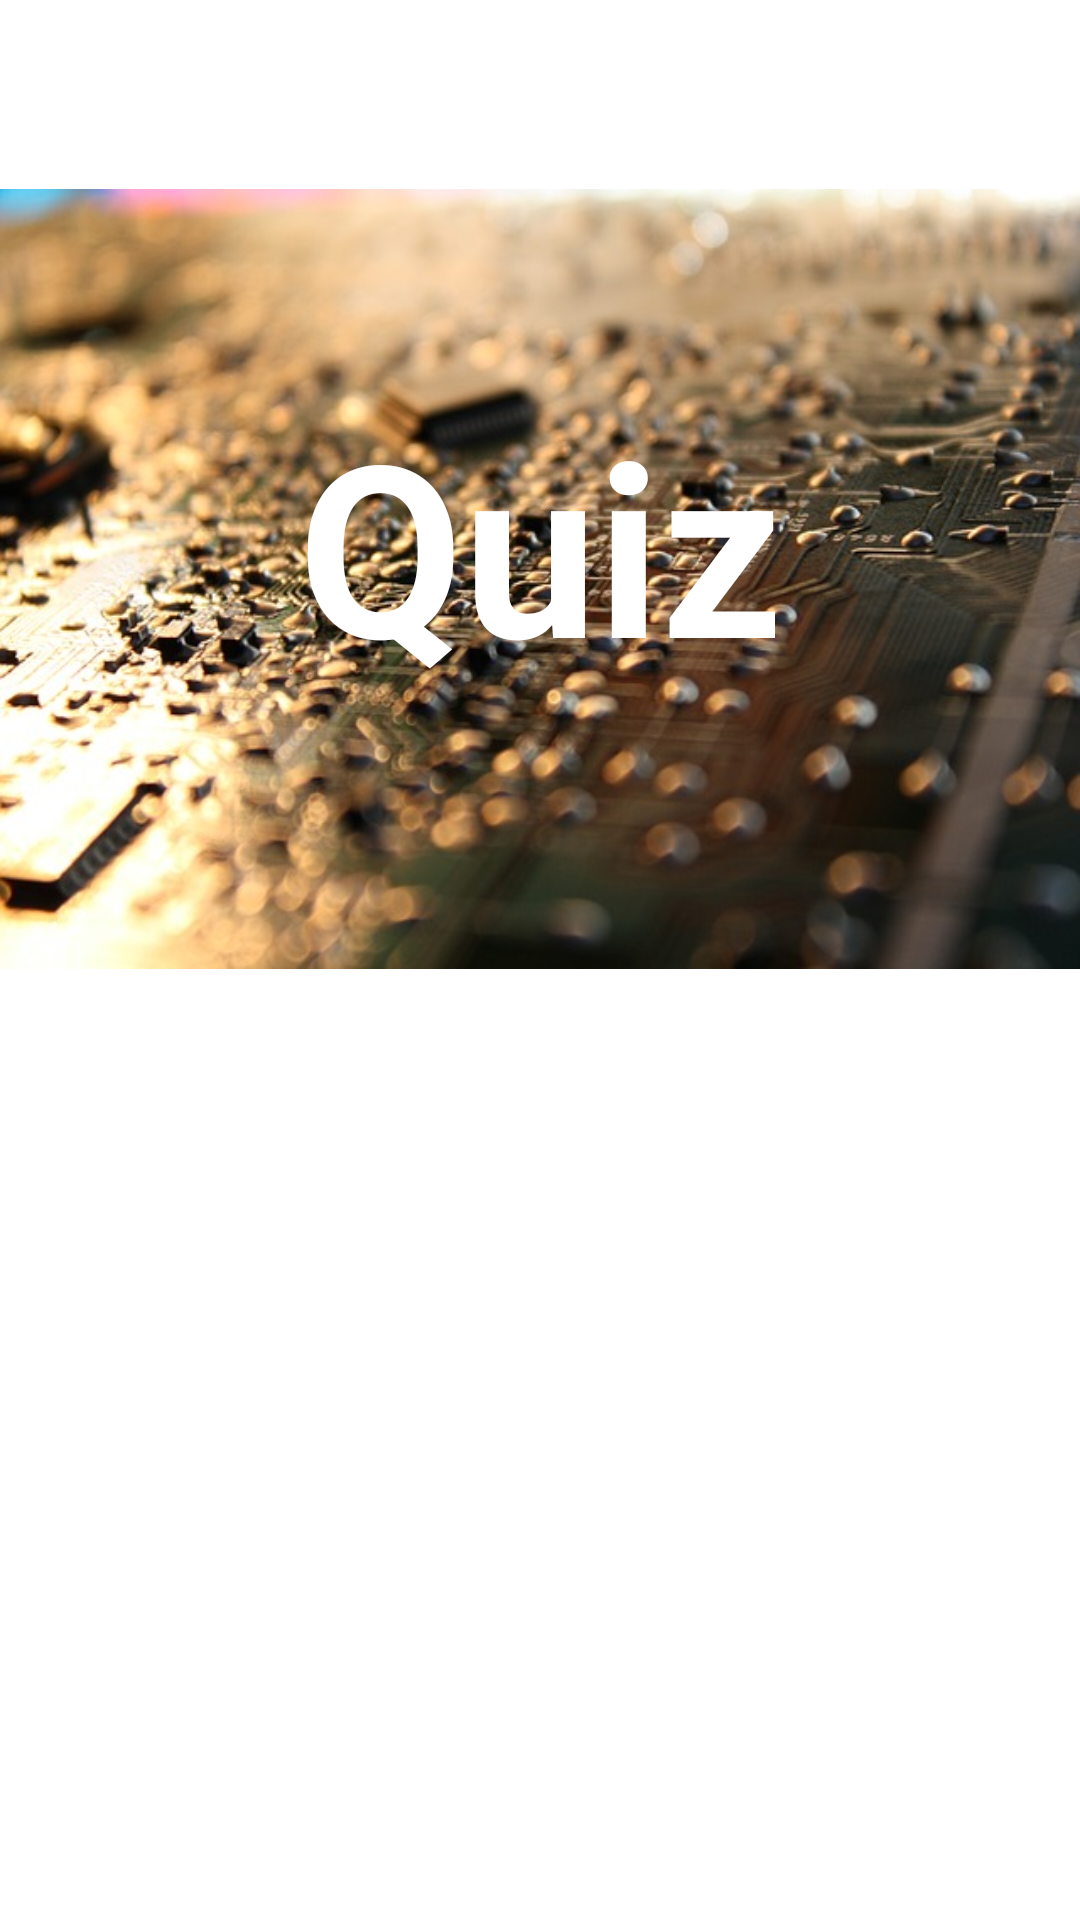

Here is an Android app screen rendered from its layout file. Give the layout XML and the strings, colors and styles it references.
<!-- AndroidManifest.xml: fallback theme Theme.MaterialComponents.DayNight.NoActionBar -->
<!-- res/layout/quiz_layout.xml -->
<?xml version="1.0" encoding="utf-8"?>
<LinearLayout xmlns:android="http://schemas.android.com/apk/res/android"
    xmlns:app="http://schemas.android.com/apk/res-auto"
    xmlns:tools="http://schemas.android.com/tools"
    android:layout_width="match_parent"
    android:layout_height="match_parent"
    tools:context=".Quiz_Activity"
    android:orientation="vertical"
    android:background="@drawable/background">

    <androidx.appcompat.widget.Toolbar
        android:id="@+id/mQuiz"
        android:layout_width="match_parent"
        android:layout_height="wrap_content"
        app:title="Quiz"
        app:titleTextColor="#fff">

    </androidx.appcompat.widget.Toolbar>
    <View
        android:layout_width="match_parent"
        android:layout_height="2dp"
        android:background="#fff"/>

    <LinearLayout
        android:layout_width="match_parent"
        android:layout_height="260dp"
        android:background="@drawable/technical"
        android:layout_marginTop="5dp">

        <TextView
            android:layout_width="match_parent"
            android:layout_height="wrap_content"
            android:text="Quiz"
            android:textSize="80sp"
            android:textColor="#fff"
            android:textStyle="bold"
            android:layout_marginTop="65dp"
            android:textAlignment="center"/>
    </LinearLayout>
    <LinearLayout
        android:layout_width="match_parent"
        android:layout_height="wrap_content"
        android:orientation="vertical"
        android:layout_margin="20dp">

        <Button
            android:id="@+id/btnStart"
            android:layout_width="match_parent"
            android:layout_height="wrap_content"
            android:text="Start"
            android:textColor="#fff"
            android:textSize="25sp"
            android:background="@drawable/btn_quiz"/>
    </LinearLayout>
</LinearLayout>
<!-- resources referenced by this layout -->
<resources>
  <!-- drawable technical: jpg bitmap (drawable, 82942 bytes) -->
</resources>
